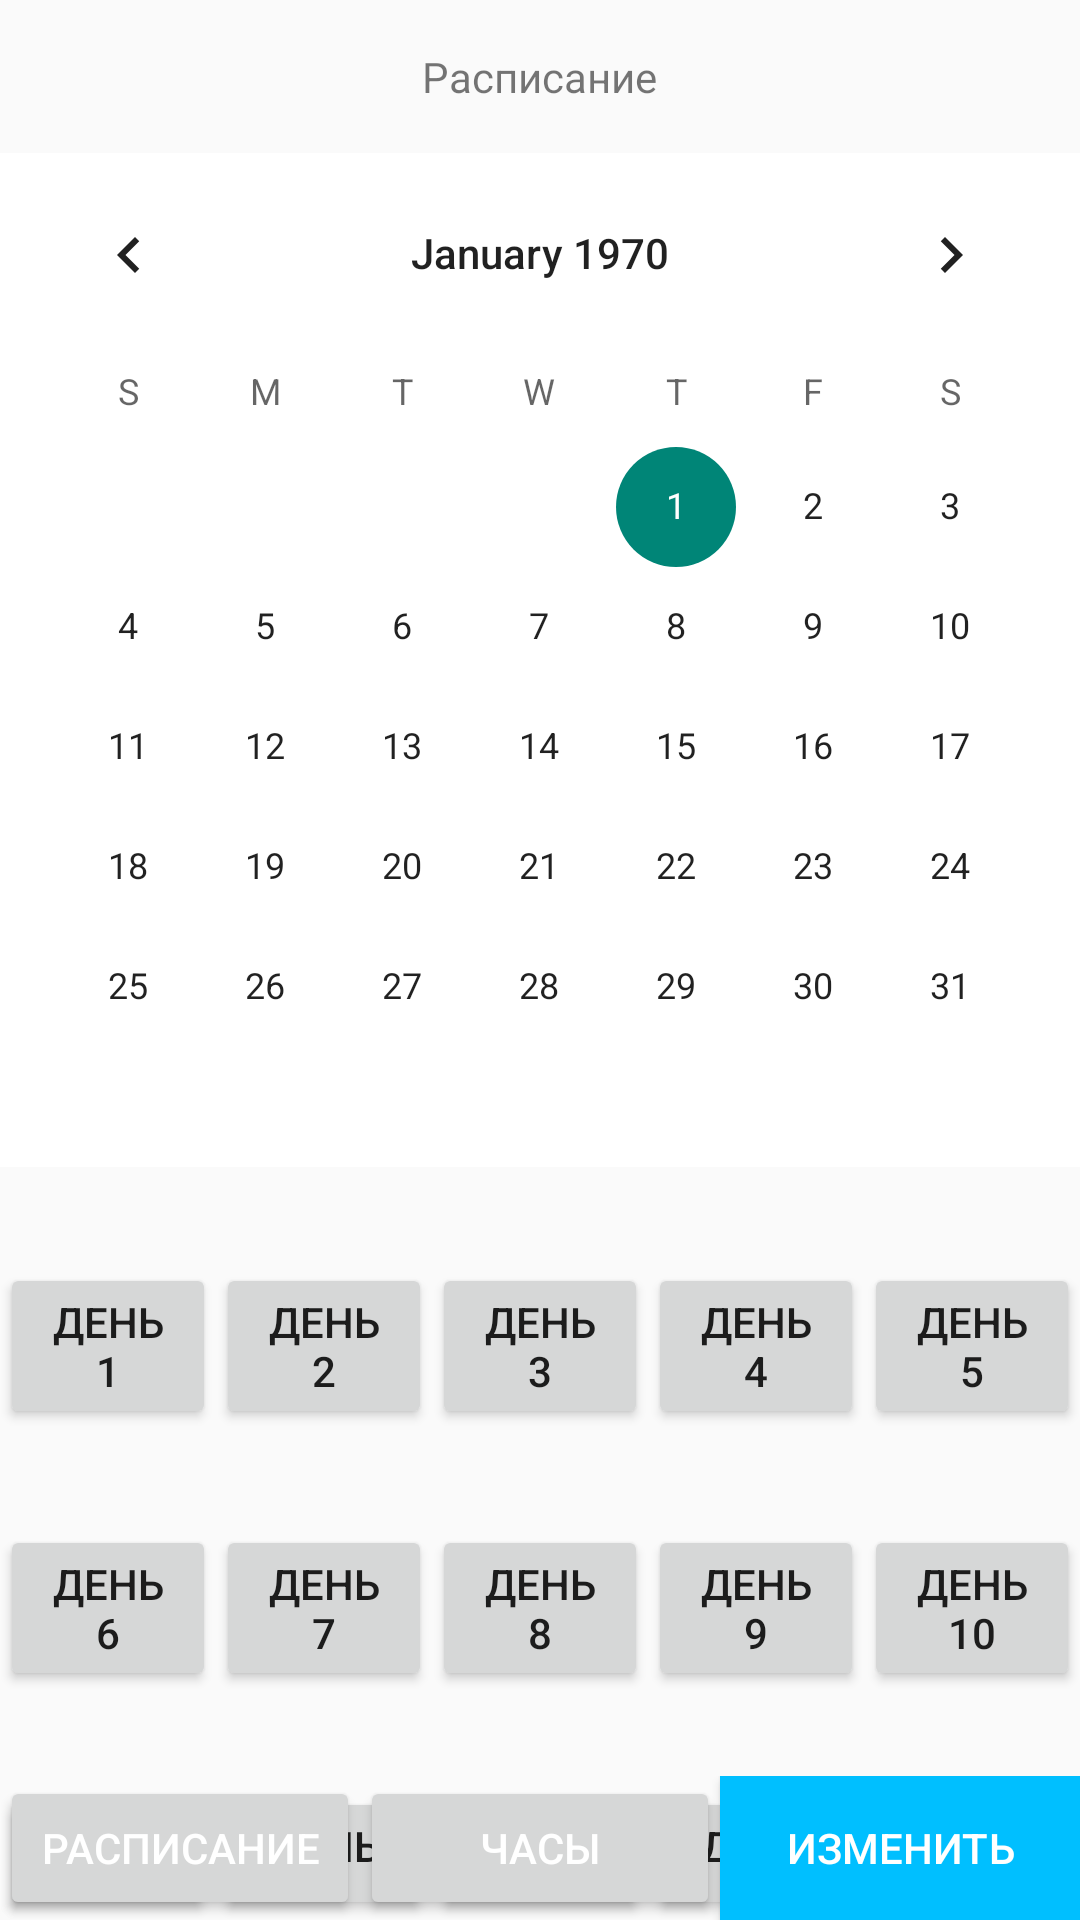

Android layout source for this screen:
<!-- AndroidManifest.xml: application theme Theme.Test_smartphone -->
<!-- res/layout/activity_raspi.xml -->
<?xml version="1.0" encoding="utf-8"?>
<RelativeLayout xmlns:android="http://schemas.android.com/apk/res/android"
    android:layout_width="match_parent"
    android:layout_height="match_parent">

    
    <TextView
        android:id="@+id/title"
        android:layout_width="wrap_content"
        android:layout_height="wrap_content"
        android:text="Расписание"
        android:layout_alignParentTop="true"
        android:layout_centerHorizontal="true"
        android:padding="16dp"/>

    
    <CalendarView
        android:id="@+id/calendarView"
        android:layout_width="match_parent"
        android:layout_height="wrap_content"
        android:layout_below="@id/title"
        android:theme="@style/CustomCalendarView"/>


    <LinearLayout
        android:id="@+id/firstRow"
        android:layout_width="match_parent"
        android:layout_height="wrap_content"
        android:orientation="horizontal"
        android:layout_marginTop="32dp"
        android:layout_below="@id/calendarView">

        <Button
            android:id="@+id/day_1"
            android:layout_width="0dp"
            android:layout_weight="1"
            android:layout_height="wrap_content"
            android:text="День 1" />

        <Button
            android:id="@+id/day_2"
            android:layout_width="0dp"
            android:layout_weight="1"
            android:layout_height="wrap_content"
            android:text="День 2" />

        <Button
            android:id="@+id/day_3"
            android:layout_width="0dp"
            android:layout_weight="1"
            android:layout_height="wrap_content"
            android:text="День 3" />

        <Button
            android:id="@+id/day_4"
            android:layout_width="0dp"
            android:layout_weight="1"
            android:layout_height="wrap_content"
            android:text="День 4" />

        <Button
            android:id="@+id/day_5"
            android:layout_width="0dp"
            android:layout_weight="1"
            android:layout_height="wrap_content"
            android:text="День 5" />
    </LinearLayout>


    <LinearLayout
        android:id="@+id/secondRow"
        android:layout_width="match_parent"
        android:layout_height="wrap_content"
        android:orientation="horizontal"
        android:layout_marginTop="32dp"
        android:layout_below="@id/firstRow">
        <Button
            android:id="@+id/day_6"
            android:layout_width="0dp"
            android:layout_weight="1"
            android:layout_height="wrap_content"
            android:text="День 6" />

        <Button
            android:id="@+id/day_7"
            android:layout_width="0dp"
            android:layout_weight="1"
            android:layout_height="wrap_content"
            android:text="День 7" />

        <Button
            android:id="@+id/day_8"
            android:layout_width="0dp"
            android:layout_weight="1"
            android:layout_height="wrap_content"
            android:text="День 8" />

        <Button
            android:id="@+id/day_9"
            android:layout_width="0dp"
            android:layout_weight="1"
            android:layout_height="wrap_content"
            android:text="День 9" />

        <Button
            android:id="@+id/day_10"
            android:layout_width="0dp"
            android:layout_weight="1"
            android:layout_height="wrap_content"
            android:text="День 10" />
    </LinearLayout>


    <LinearLayout
        android:id="@+id/thirdRow"
        android:layout_width="match_parent"
        android:layout_height="wrap_content"
        android:orientation="horizontal"
        android:layout_marginTop="32dp"
        android:layout_below="@id/secondRow">
        <Button
            android:id="@+id/day_11"
            android:layout_width="0dp"
            android:layout_weight="1"
            android:layout_height="wrap_content"
            android:text="День 11" />

        <Button
            android:id="@+id/day_12"
            android:layout_width="0dp"
            android:layout_weight="1"
            android:layout_height="wrap_content"
            android:text="День 12" />

        <Button
            android:id="@+id/day_13"
            android:layout_width="0dp"
            android:layout_weight="1"
            android:layout_height="wrap_content"
            android:text="День 13" />

        <Button
            android:id="@+id/day_14"
            android:layout_width="0dp"
            android:layout_weight="1"
            android:layout_height="wrap_content"
            android:text="День 14" />

        <Button
            android:id="@+id/day_15"
            android:layout_width="0dp"
            android:layout_weight="1"
            android:layout_height="wrap_content"
            android:text="День 15" />
    </LinearLayout>

    <LinearLayout
        android:id="@+id/buttonsLayout"
        android:layout_width="match_parent"
        android:layout_height="wrap_content"
        android:orientation="horizontal"
        android:layout_alignParentBottom="true">

        <Button
            android:id="@+id/scheduleButton"
            android:layout_width="0dp"
            android:layout_weight="1"
            android:layout_height="wrap_content"
            android:text="Расписание"
            android:theme="@style/CustomButton"/>

        <Button
            android:id="@+id/clockButton"
            android:layout_width="0dp"
            android:layout_weight="1"
            android:layout_height="wrap_content"
            android:text="Часы"
            android:theme="@style/CustomButton" />

        <Button
            android:id="@+id/change"
            android:layout_width="0dp"
            android:layout_weight="1"
            android:layout_height="wrap_content"
            android:text="Изменить"
            android:background="#00BFFF"
            android:theme="@style/CustomButton"/>

    </LinearLayout>

</RelativeLayout>
<!-- resources referenced by this layout -->
<resources>
  <style name="CustomButton" parent="Widget.AppCompat.Button">
          <item name="android:background">#FFA500</item>
          <item name="android:textColor">#FFFFFF</item>
      </style>
  <style name="CustomCalendarView" parent="@android:style/Widget.CalendarView">
          <item name="android:background">#FFFFFF</item>
          <item name="android:dateTextAppearance">@style/CustomDateText</item>
      </style>
  <style name="Theme.Test_smartphone" parent="Theme.AppCompat.Light.DarkActionBar">
      </style>
  <style name="CustomDateText" parent="@android:style/TextAppearance.Small">
          <item name="android:textColor">#000000</item>
      </style>
</resources>
